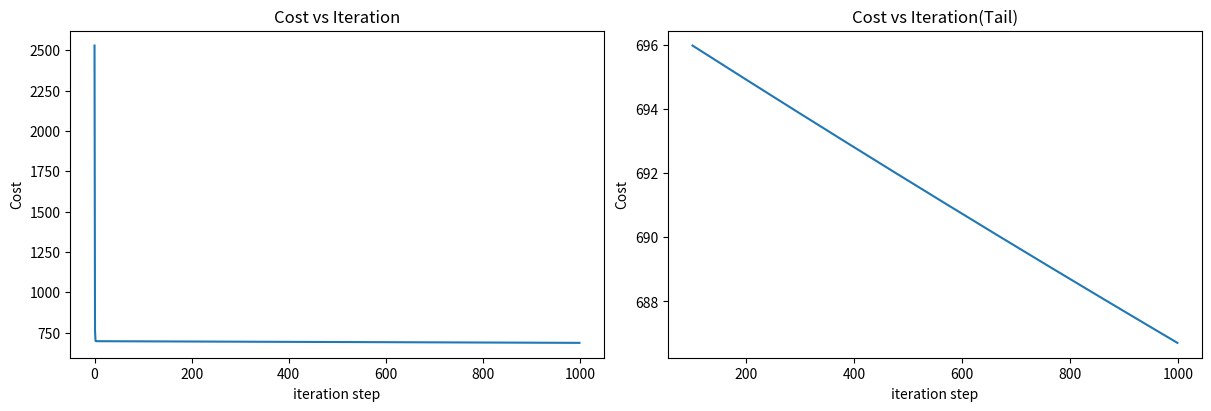

Recreate this plot in Python.
import copy, math
import numpy as np
import matplotlib.pyplot as plt

X_train = np.array([[2104, 5, 1, 45], [1416, 3, 2, 40], [852, 2, 1, 35]])
y_train = np.array([460, 232, 178])

def cost_function(X, y, w, b):
    m = X.shape[0]
    cost = 0
    for i in range(m):
        err = ((np.dot(X[i], w) + b) - y[i])**2
        cost += err
    return cost/ (2*m)

def compute_gradient(X, y, w, b):
    dj_dw = np.zeros_like(w) # Creates an array of zeros matching the exact shape and data type of 'template_array'
    dj_db = 0
    m,n = X.shape
    
    for i in range(m):
        err = (np.dot(X[i],w)+b - y[i])
        for j in range(n):
            dj_dw[j] += err * X[i, j]
        dj_db += err
    dj_dw = dj_dw/m
    dj_db = dj_db/m
    return dj_dw , dj_db

def gradient_descent(X, y, w_in, b_in,  alpha, num_iters, cost_func, gradient_func ):
    # cost_function and gradient_function are passed as arguments (dependency injection) 
    # to keep this optimization loop reusable for different models (e.g., Linear vs. Logistic)
    j_history = []
    w = copy.deepcopy(w_in)
    b = b_in

    for i in range(num_iters):
        dj_dw , dj_db = gradient_func(X , y, w, b)
        w = w - alpha * dj_dw
        b = b - alpha * dj_db

        if i<100000:  # prevent resource exhaustion 
            j_history.append(cost_func(X, y, w, b))

        if i% math.ceil(num_iters/10) == 0:
            current_cost = cost_func(X, y, w, b)
            print(f"Iteration {i:4d}: cost {current_cost:8.2f}")

    return w, b, j_history

m,n = X_train.shape 
initial_w = np.zeros(n)
initial_b = 0.
alpha = 5.0e-7
iterations = 1000
w_final, b_final, cost_history = gradient_descent(X_train, y_train, initial_w, initial_b, alpha, iterations, cost_function, compute_gradient)




for i in range(m):
    print(f"Prediction:{np.dot(X_train[i], w_final)+b_final}, Target: {y_train[i]}")

fig, (ax1, ax2) = plt.subplots(1, 2, constrained_layout = True, figsize=(12, 4))
ax1.plot(cost_history)
ax2.plot(100+np.arange(len(cost_history[100:])),cost_history[100:])
ax1.set_title("Cost vs Iteration"); ax2.set_title("Cost vs Iteration(Tail)")
ax1.set_xlabel('iteration step'); ax2.set_xlabel('iteration step')
ax1.set_ylabel('Cost'); ax2.set_ylabel('Cost')
plt.show()
